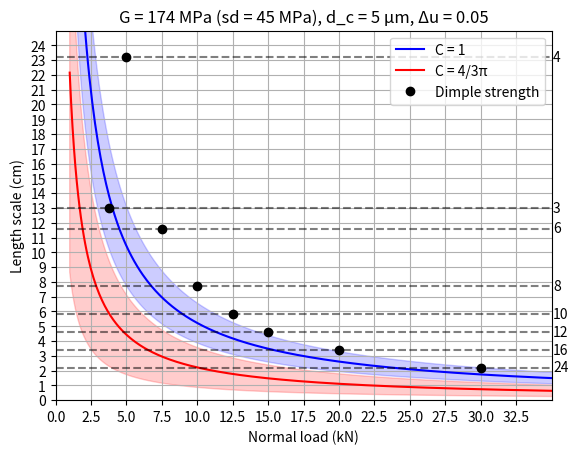

Generate this figure with matplotlib:
import numpy as np
import matplotlib.pyplot as plt

# define constants
A    = 0.3 * 0.1 # area in m^2
G    = 1.74*10**(8) # Shear modulus in Pa
G_sd = 45*10**(6) # Shear modulus error in Pa
d_c  = 5*10**(-6) # critical slip distance in m
u    = 0.05 # stress drop magnitude in friction coefficient
y_force = 10*1000 # load in N
L_c  = 0.058 # critical nucleation length in m
C    = 1 # shape constant

# define the length scale as a function of the normal load
def length_scale(load, G):
    # print(f'Normal stress: {load / A / 10**6} Pa')
    L = (C * G * d_c) / ((load / A) * u) * 100
    return L

print(length_scale(y_force, G))

# define the normal load range
load_range = np.linspace(1000, 100*1000, 1000)

# plot the length scale as a function of the normal load (xlog)
fig, ax = plt.subplots()

ax.plot(load_range, length_scale(load_range, G), color='blue', label='C = 1')
ax.plot(load_range, (4/(3 * np.pi)) * length_scale(load_range, G), color='red', label='C = 4/3π')

# confidence interval
ax.fill_between(load_range, length_scale(load_range, G) - length_scale(load_range, G_sd), length_scale(load_range, G) + length_scale(load_range, G_sd), color='blue', alpha=0.2)

# confidence interval
ax.fill_between(load_range, (4/(3 * np.pi)) * length_scale(load_range, G) - length_scale(load_range, G_sd), (4/(3 * np.pi)) * length_scale(load_range, G) + length_scale(load_range, G_sd), color='red', alpha=0.2)

# sample spacings
spacings = [13, 23.2, 11.6, 7.7, 5.8, 4.6, 3.4, 2.2]
spacing_labels = [3, 4, 6, 8, 10, 12, 16, 24]
for i, spacing in enumerate(spacings):
    ax.axhline(y=spacing, color='black', linestyle='--', alpha=0.5)
    ax.text(35100, spacing, f'{spacing_labels[i]}', color='black', verticalalignment='center')

# dimple strength
max_load = 1250 * np.array(spacing_labels)
ax.plot(max_load, np.array(spacings), 'o', color='black', label='Dimple strength')

ax.set_ylabel('Length scale (cm)')
ax.set_xlabel('Normal load (kN)')
ax.set_xticks(np.arange(0, 35000, 2500))
ax.set_xticklabels(np.arange(0, 35, 2.5))
ax.set_xlim(0, 35000)
ax.set_yticks(np.arange(0, 25, 1))
ax.set_ylim(0, 25)
plt.grid()
plt.legend()
plt.title('G = 174 MPa (sd = 45 MPa), d_c = 5 µm, Δu = 0.05')
plt.show()


